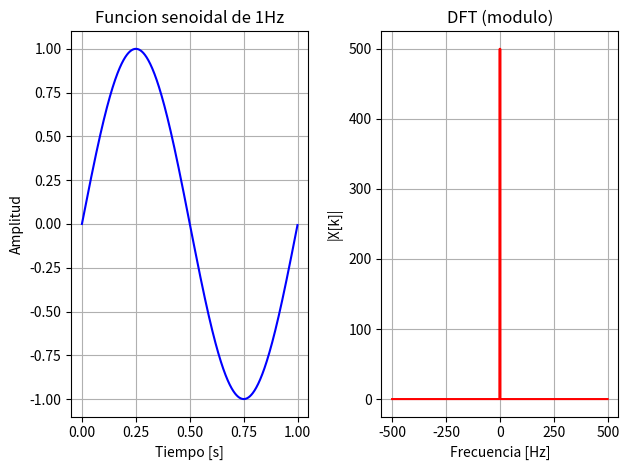

The script that saved this image:
# Primero importo la libreria numpy
import numpy as np
import matplotlib.pyplot as plt

# Funcion de una señal sinusoidal
def mi_funcion_sen(amplitud = 1, offset = 0, frecuencia = 1, fase = 0, N = 1000, fs = 1000):
    """
    - amplitud: es la amplitud maxima. [amplitud] = [V]
    - offset: es mi amplitud media. [offset] = [V]
    - frecuencia: es la frecuencia de la señal. [frecuencia] = [Hz]
    - fase: es la fase inicial. [fase] = [rad]
    - N: es la cantidad de muestras a generar
    - fs: es la frecuencia de muestreo del ADC. [frecADC] = [Hz]
    """
    Ts = 1/fs # Es el tiempo en el cual se toma cada muestra

    tt = np.arange(start = 0, stop= N*Ts, step = Ts)

    xx = amplitud * np.sin(2 * np.pi * frecuencia * tt + fase) + offset

    return tt, xx

N = 1000
fs = 1000 

tt, xx = mi_funcion_sen(1, 0, 1, 0, N, fs)
X = np.zeros(N, dtype = np.complex128)

# ------------------------------------------- Transformada discreta de Fourier ---------------------------------------
for k in range(N):
    for n in range(N):
        X[k] += xx[n] * np.exp(-1j * k * 2 * (np.pi / N) * n)

print(X)

# ----------------------------------------------------- GRAFICOS -----------------------------------------------------
#Grafico la senoidal de 1Hz
plt.subplot(1,2,1)
plt.title("Funcion senoidal de 1Hz")
plt.xlabel('Tiempo [s]')
plt.ylabel('Amplitud')
#plt.plot(tt, xx, linestyle = '-') # Genero el grafico de la señal con linea 'continua' de color 'rojo'
plt.plot(tt, xx, 'b-')
plt.grid()

frecuencia = np.linspace(-fs/2, (fs/2) - (fs/N), N) # Esto genera N puntos equiespaciados entre -fs/2 y ((fs/2) - (fs/N))
X_modulo = np.abs(np.fft.fftshift(X))

"""
La funcion "np.fft.fftshift(X)" reorganiza el array para que 
las frecuencias negativas aparezcan a la izquierda y las positivas a la derecha. 
Sin esto, el gráfico estaría desordenado, con el pico de 1 Hz en un extremo.

"""

# Grafico el modulo de la DFT del seno de 1Hz de frecuencia
plt.subplot(1,2,2)
plt.title("DFT (modulo)")
plt.xlabel('Frecuencia [Hz]')
plt.ylabel('|X[k]|')
#plt.plot(frecuencia, X_modulo, linestyle = '-') # Genero el grafico de la señal con linea 'continua' de color 'rojo'
plt.plot(frecuencia, X_modulo, 'r-')
plt.grid()

plt.tight_layout()
plt.show


